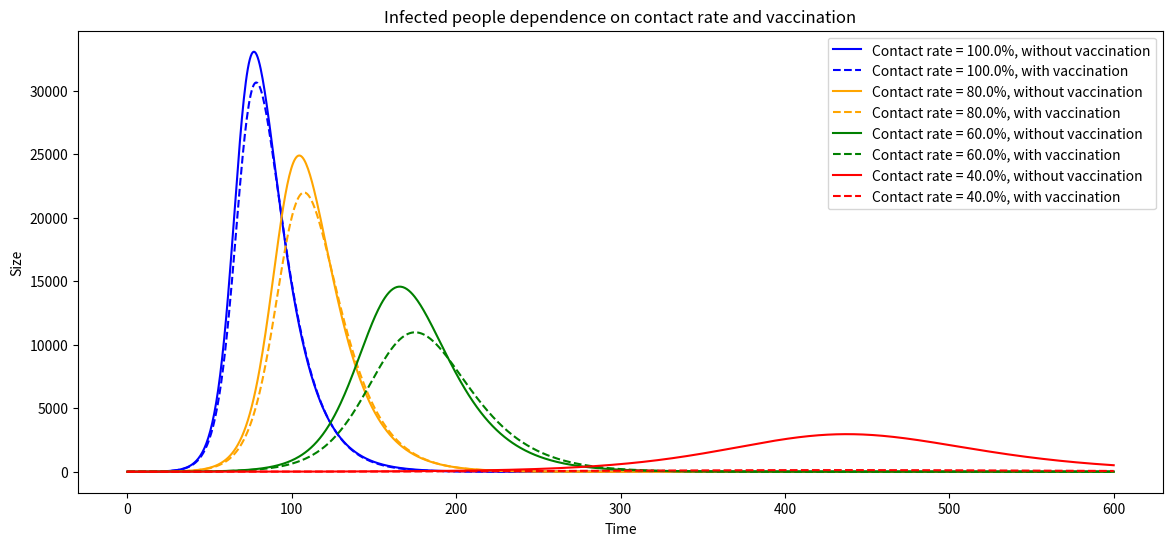

Reproduce this figure in Python.
import numpy as np
import matplotlib.pyplot as plt
from scipy import integrate


def infection_func(sirv, t, contact_rate, recovery_rate, vaccination):
    s, i, r, v = sirv
    s_next = -contact_rate * i * s - vaccination
    i_next = contact_rate * i * s - recovery_rate * i
    r_next = recovery_rate * i
    v_next = vaccination
    return np.array((s_next, i_next, r_next, v_next))


s0 = 99999
i0 = 1
r0 = 0
v0 = 0
Re = 3.26  # effective reproductive number
D = 14  # duration of illness
vaccination = 50 # people per time unit
recovery_rate = 1/D
contact_rate = (Re / s0) / D
sirv0 = np.array((s0, i0, r0, v0))
t = np.linspace(0, 600, 1000)
plt.figure(figsize=(14, 6))
сolors_in_plot = ['blue', 'orange', 'green', 'red']
linestyles = ['-', '--', '-.', ':']
vaccination_labels = ['without vaccination', 'with vaccination']
for i in range(0, 4):
    contact_rate_var = contact_rate * (1 - 0.2 * i)
    for j in range(0, 2):
        variables_tuple = (contact_rate_var, recovery_rate, vaccination*j)
        infection = integrate.odeint(func=infection_func, y0=sirv0, t=t, args=variables_tuple)
        susceptible = infection[:, 0]
        infected = infection[:, 1]
        recovered = infection[:, 2]
        vaccinated = infection[:, 3]
        plt.plot(t, infected,
                 label=f"Contact rate = {100 * round(1 - 0.2 * i, 1)}%, {vaccination_labels[j]}",
                 linestyle=linestyles[j], color=сolors_in_plot[i])


plt.xlabel('Time')
plt.ylabel('Size')
# plt.xlim(20, 150)
plt.title('Infected people dependence on contact rate and vaccination')
plt.legend()

# plt.show()
plt.savefig('Infected people dependence on contact rate and vaccination.png', bbox_inches='tight')
